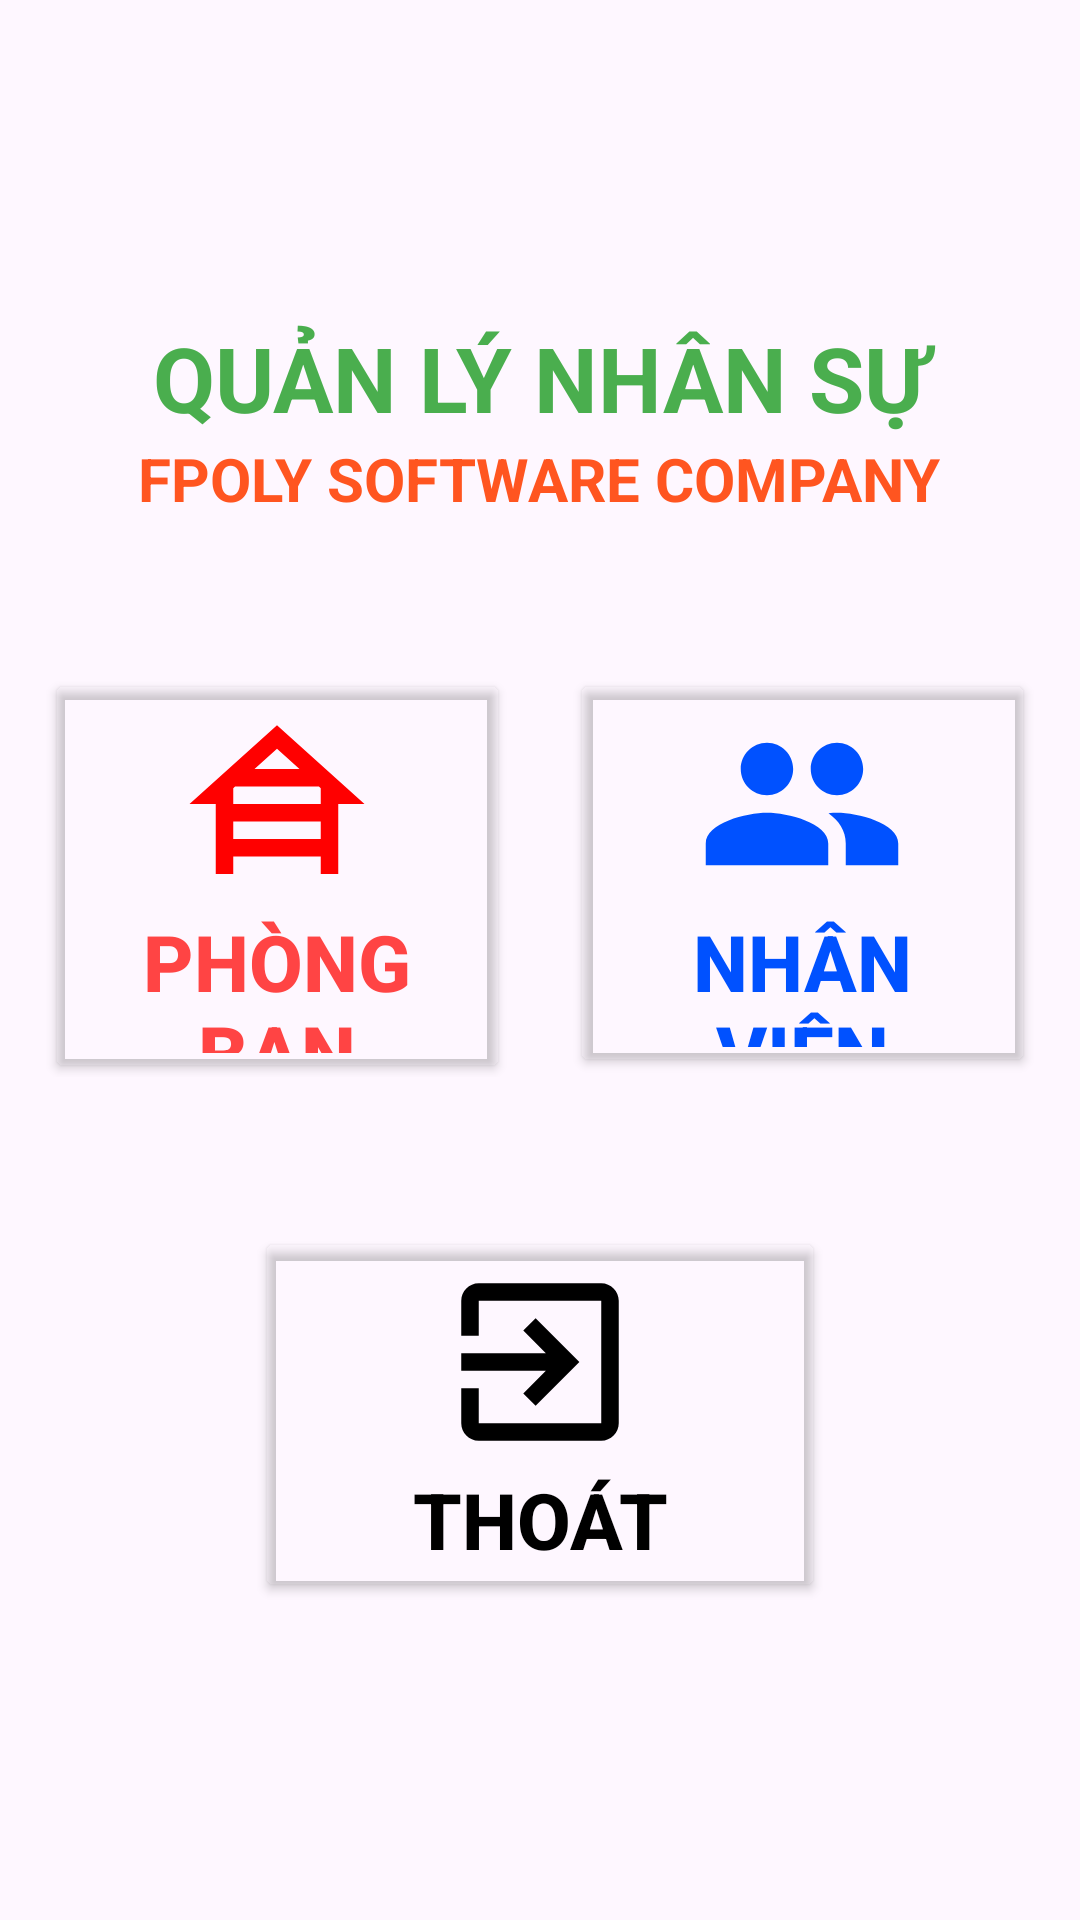

The Android layout XML behind this screen, and the referenced resources:
<!-- AndroidManifest.xml: application theme Theme.Assignment_GD1 -->
<!-- res/layout/activity_qlns.xml -->
<?xml version="1.0" encoding="utf-8"?>
<LinearLayout xmlns:android="http://schemas.android.com/apk/res/android"
    xmlns:app="http://schemas.android.com/apk/res-auto"
    xmlns:tools="http://schemas.android.com/tools"
    android:layout_width="match_parent"
    android:layout_height="match_parent"
    android:gravity="center"
    android:orientation="vertical"
    android:padding="15dp"
    tools:context=".activity_QLNS">

    <TextView
        android:layout_width="match_parent"
        android:layout_height="wrap_content"
        android:gravity="center"
        android:text="quản lý nhân sự"
        android:textAllCaps="true"
        android:textColor="#4AAE4E"
        android:textSize="30dp"
        android:textStyle="bold" />

    <TextView
        android:layout_width="wrap_content"
        android:layout_height="wrap_content"
        android:gravity="center"
        android:text="fpoly software company"
        android:textAllCaps="true"
        android:textColor="#FF5520"
        android:textSize="20dp"
        android:textStyle="bold" />

    <LinearLayout
        android:layout_width="match_parent"
        android:layout_height="136dp"
        android:layout_marginTop="50dp">

        <Button
            android:id="@+id/button_phongBan"
            android:layout_width="wrap_content"
            android:layout_height="138dp"
            android:layout_weight="1"
            android:width="1dp"
            android:backgroundTint="#00402C2C"
            android:drawableTop="@drawable/baseline_house_siding_24"
            android:text="Phòng ban"
            android:textColor="@android:color/holo_red_light"
            android:textSize="26dp"
            android:textStyle="bold"
            app:strokeColor="#000000"
            app:strokeWidth="5dp"
            />

        <Button
            android:id="@+id/button_nhanVien"
            android:layout_width="wrap_content"
            android:layout_height="wrap_content"
            android:layout_marginLeft="20dp"
            android:layout_weight="1"
            android:width="1dp"
            android:backgroundTint="#00402C2C"
            android:drawableTop="@drawable/baseline_people_24"
            android:text="Nhân viên"
            android:textColor="#0051FF"
            android:textSize="26dp"
            android:textStyle="bold"
            app:strokeColor="#000000"
            app:strokeWidth="5dp" />
    </LinearLayout>

    <Button
        android:id="@+id/button_exit"
        android:layout_width="190dp"
        android:layout_height="wrap_content"
        android:layout_marginTop="50dp"
        android:backgroundTint="#00402C2C"
        android:drawableTop="@drawable/baseline_exit_to_app_24"
        android:gravity="center"
        android:text="Thoát"
        android:textColor="#000"
        android:textSize="26dp"
        android:textStyle="bold"
        app:strokeColor="#000000"
        app:strokeWidth="5dp" />
</LinearLayout>
<!-- resources referenced by this layout -->
<resources>
  <!-- drawable baseline_exit_to_app_24 (drawable) -->
  <vector android:autoMirrored="true" android:height="70dp"
      android:tint="#000000" android:viewportHeight="24"
      android:viewportWidth="24" android:width="70dp" xmlns:android="http://schemas.android.com/apk/res/android">
      <path android:fillColor="@android:color/white" android:pathData="M10.09,15.59L11.5,17l5,-5 -5,-5 -1.41,1.41L12.67,11H3v2h9.67l-2.58,2.59zM19,3H5c-1.11,0 -2,0.9 -2,2v4h2V5h14v14H5v-4H3v4c0,1.1 0.89,2 2,2h14c1.1,0 2,-0.9 2,-2V5c0,-1.1 -0.9,-2 -2,-2z"/>
  </vector>
  <!-- drawable baseline_house_siding_24 (drawable) -->
  <vector android:height="70dp" android:tint="#FF0000"
      android:viewportHeight="24" android:viewportWidth="24"
      android:width="70dp" xmlns:android="http://schemas.android.com/apk/res/android">
      <path android:fillColor="@android:color/holo_red_light" android:pathData="M19,12h3L12,3L2,12h3v8h2v-2h10v2h2V12zM7.21,10h9.58L17,10.19V12H7v-1.81L7.21,10zM14.57,8H9.43L12,5.69L14.57,8zM7,16v-2h10v2H7z"/>
  </vector>
  <!-- drawable baseline_people_24 (drawable) -->
  <vector android:height="70dp" android:tint="#0051FF"
      android:viewportHeight="24" android:viewportWidth="24"
      android:width="70dp" xmlns:android="http://schemas.android.com/apk/res/android">
      <path android:fillColor="@android:color/white" android:pathData="M16,11c1.66,0 2.99,-1.34 2.99,-3S17.66,5 16,5c-1.66,0 -3,1.34 -3,3s1.34,3 3,3zM8,11c1.66,0 2.99,-1.34 2.99,-3S9.66,5 8,5C6.34,5 5,6.34 5,8s1.34,3 3,3zM8,13c-2.33,0 -7,1.17 -7,3.5L1,19h14v-2.5c0,-2.33 -4.67,-3.5 -7,-3.5zM16,13c-0.29,0 -0.62,0.02 -0.97,0.05 1.16,0.84 1.97,1.97 1.97,3.45L17,19h6v-2.5c0,-2.33 -4.67,-3.5 -7,-3.5z"/>
  </vector>
  <style name="Theme.Assignment_GD1" parent="Base.Theme.Assignment_GD1" />
  <style name="Base.Theme.Assignment_GD1" parent="Theme.Material3.DayNight.NoActionBar">
          
          
      </style>
</resources>
